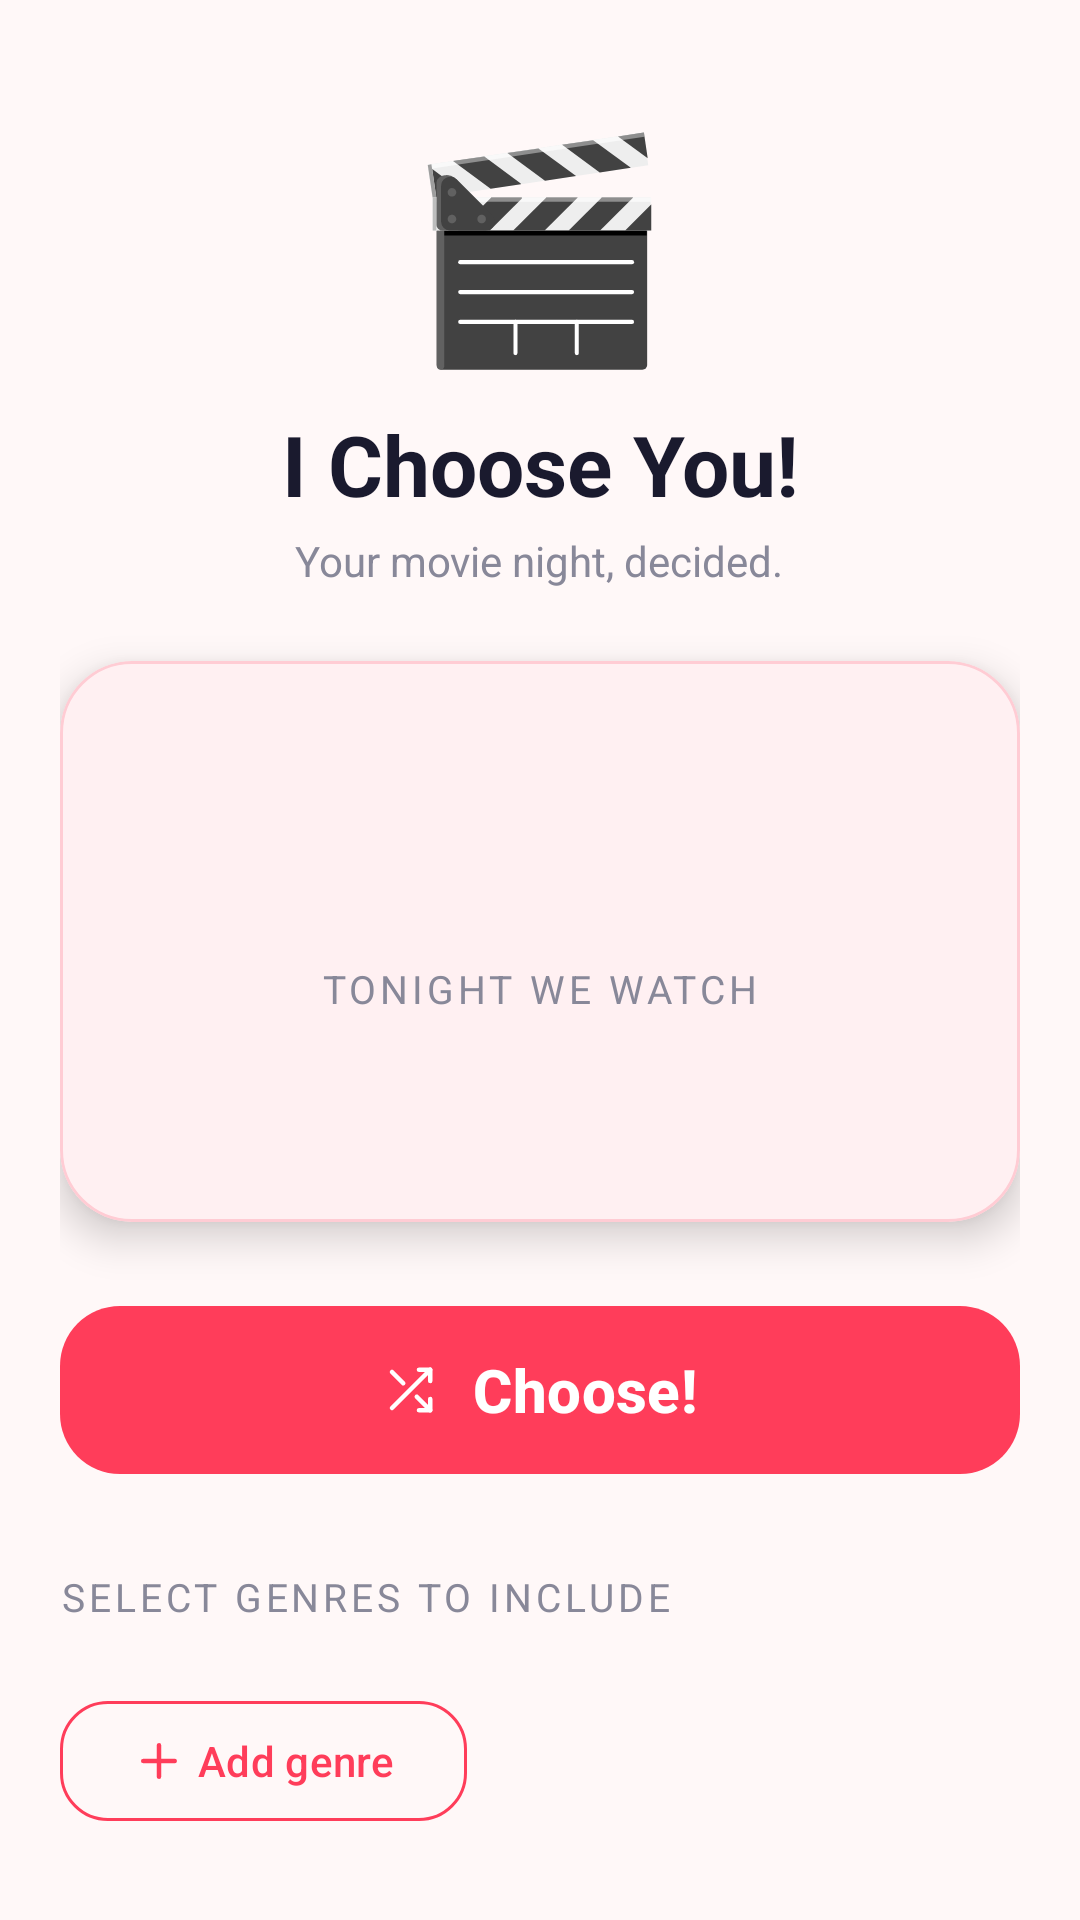

Layout XML and referenced resources for this Android screen:
<!-- AndroidManifest.xml: application theme Theme.IChooseYou -->
<!-- res/layout/activity_main.xml -->
<?xml version="1.0" encoding="utf-8"?>
<androidx.core.widget.NestedScrollView xmlns:android="http://schemas.android.com/apk/res/android"
    xmlns:app="http://schemas.android.com/apk/res-auto"
    xmlns:tools="http://schemas.android.com/tools"
    android:layout_width="match_parent"
    android:layout_height="match_parent"
    android:background="@color/background"
    android:fillViewport="true">

    <LinearLayout
        android:layout_width="match_parent"
        android:layout_height="wrap_content"
        android:orientation="vertical"
        android:paddingHorizontal="20dp"
        android:paddingTop="32dp"
        android:paddingBottom="32dp">

        <LinearLayout
            android:layout_width="match_parent"
            android:layout_height="wrap_content"
            android:layout_marginBottom="24dp"
            android:gravity="center"
            android:orientation="vertical">

            <TextView
                android:layout_width="wrap_content"
                android:layout_height="wrap_content"
                android:layout_marginBottom="8dp"
                android:text="@string/app_icon_emoji"
                android:textSize="72sp" />

            <TextView
                android:layout_width="wrap_content"
                android:layout_height="wrap_content"
                android:gravity="center"
                android:text="@string/app_title"
                android:textColor="@color/text_primary"
                android:textSize="28sp"
                android:textStyle="bold" />

            <TextView
                android:layout_width="wrap_content"
                android:layout_height="wrap_content"
                android:layout_marginTop="4dp"
                android:gravity="center"
                android:text="@string/app_subtitle"
                android:textColor="@color/text_secondary"
                android:textSize="14sp" />

        </LinearLayout>

        <com.google.android.material.card.MaterialCardView
            android:id="@+id/resultCard"
            android:layout_width="match_parent"
            android:layout_height="wrap_content"
            android:layout_marginBottom="24dp"
            app:cardBackgroundColor="@color/card_result_background"
            app:cardCornerRadius="24dp"
            app:cardElevation="8dp"
            app:strokeColor="@color/card_result_stroke"
            app:strokeWidth="1dp">

            <LinearLayout
                android:layout_width="match_parent"
                android:layout_height="wrap_content"
                android:gravity="center"
                android:orientation="vertical"
                android:padding="28dp">

                <TextView
                    android:id="@+id/resultEmoji"
                    android:layout_width="wrap_content"
                    android:layout_height="wrap_content"
                    android:layout_marginBottom="8dp"
                    android:textSize="48sp"
                    tools:text="🚀" />

                <TextView
                    android:layout_width="wrap_content"
                    android:layout_height="wrap_content"
                    android:layout_marginBottom="6dp"
                    android:letterSpacing="0.1"
                    android:text="@string/tonight_watch"
                    android:textAllCaps="true"
                    android:textColor="@color/text_secondary"
                    android:textSize="13sp" />

                <TextView
                    android:id="@+id/resultText"
                    android:layout_width="wrap_content"
                    android:layout_height="wrap_content"
                    android:gravity="center"
                    android:textColor="@color/result_text"
                    android:textSize="26sp"
                    android:textStyle="bold"
                    tools:text="Science Fiction Movie" />

            </LinearLayout>
        </com.google.android.material.card.MaterialCardView>

        <com.google.android.material.button.MaterialButton
            android:id="@+id/chooseButton"
            android:layout_width="match_parent"
            android:layout_height="64dp"
            android:layout_marginBottom="28dp"
            android:text="@string/choose_button"
            android:textColor="@color/button_text"
            android:textSize="20sp"
            android:textStyle="bold"
            app:backgroundTint="@color/button_background"
            app:cornerRadius="20dp"
            app:icon="@drawable/ic_shuffle"
            app:iconGravity="textStart"
            app:iconPadding="12dp"
            app:iconTint="@color/button_text" />

        <TextView
            android:layout_width="wrap_content"
            android:layout_height="wrap_content"
            android:layout_marginBottom="10dp"
            android:letterSpacing="0.1"
            android:text="@string/genres_label"
            android:textAllCaps="true"
            android:textColor="@color/text_secondary"
            android:textSize="13sp" />

        <com.google.android.material.chip.ChipGroup
            android:id="@+id/genreChipGroup"
            android:layout_width="match_parent"
            android:layout_height="wrap_content"
            android:layout_marginBottom="12dp"
            app:chipSpacingVertical="6dp" />

        <com.google.android.material.button.MaterialButton
            android:id="@+id/addGenreButton"
            style="@style/Widget.Material3.Button.OutlinedButton"
            android:layout_width="wrap_content"
            android:layout_height="wrap_content"
            android:layout_marginBottom="28dp"
            android:text="@string/add_genre_button"
            android:textColor="@color/accent"
            app:cornerRadius="16dp"
            app:icon="@drawable/ic_add"
            app:iconTint="@color/accent"
            app:strokeColor="@color/accent" />

        <LinearLayout
            android:id="@+id/historySection"
            android:layout_width="match_parent"
            android:layout_height="wrap_content"
            android:orientation="vertical">

            <TextView
                android:layout_width="wrap_content"
                android:layout_height="wrap_content"
                android:layout_marginBottom="10dp"
                android:letterSpacing="0.1"
                android:text="@string/history_label"
                android:textAllCaps="true"
                android:textColor="@color/text_secondary"
                android:textSize="13sp" />

            <LinearLayout
                android:id="@+id/historyContainer"
                android:layout_width="match_parent"
                android:layout_height="wrap_content"
                android:orientation="vertical" />

        </LinearLayout>

    </LinearLayout>

</androidx.core.widget.NestedScrollView>
<!-- resources referenced by this layout -->
<resources>
  <color name="accent">#FF3D5A</color>
  <color name="background">#FFF8F8</color>
  <color name="button_background">#FF3D5A</color>
  <color name="button_text">#FFFFFF</color>
  <color name="card_result_background">#FFF0F2</color>
  <color name="card_result_stroke">#FFCCD4</color>
  <color name="result_text">#FF3D5A</color>
  <color name="text_primary">#1A1A2E</color>
  <color name="text_secondary">#888899</color>
  <!-- drawable ic_add (drawable) -->
  <?xml version="1.0" encoding="utf-8"?>
  <vector xmlns:android="http://schemas.android.com/apk/res/android"
      android:width="24dp"
      android:height="24dp"
      android:viewportWidth="24"
      android:viewportHeight="24">
      <path
          android:fillColor="@android:color/transparent"
          android:strokeColor="#FF3D5A"
          android:strokeWidth="2"
          android:strokeLineCap="round"
          android:pathData="M12,5 L12,19" />
      <path
          android:fillColor="@android:color/transparent"
          android:strokeColor="#FF3D5A"
          android:strokeWidth="2"
          android:strokeLineCap="round"
          android:pathData="M5,12 L19,12" />
  </vector>
  <string name="add_genre_button">Add genre</string>
  <string name="app_icon_emoji">🎬</string>
  <string name="app_subtitle">Your movie night, decided.</string>
  <string name="app_title">I Choose You!</string>
  <string name="choose_button">Choose!</string>
  <string name="genres_label">Select genres to include</string>
  <string name="history_label">Last picks</string>
  <string name="tonight_watch">TONIGHT WE WATCH</string>
  <style name="Theme.IChooseYou" parent="Theme.Material3.Light.NoActionBar">
          <item name="colorPrimary">@color/colorPrimary</item>
          <item name="colorPrimaryVariant">@color/colorPrimaryVariant</item>
          <item name="colorOnPrimary">@color/colorOnPrimary</item>
          <item name="colorSecondary">@color/colorSecondary</item>
          <item name="colorOnSecondary">@color/colorOnSecondary</item>
          <item name="android:colorBackground">@color/colorBackground</item>
          <item name="colorSurface">@color/colorSurface</item>
          <item name="colorOnSurface">@color/colorOnSurface</item>
          <item name="android:statusBarColor">@color/background</item>
          <item name="android:navigationBarColor">@color/background</item>
          <item name="android:windowLightStatusBar">true</item>
      </style>
  <color name="colorPrimary">#FF3D5A</color>
  <color name="colorPrimaryVariant">#CC2040</color>
  <color name="colorOnPrimary">#FFFFFF</color>
  <color name="colorSecondary">#FF8C42</color>
  <color name="colorOnSecondary">#FFFFFF</color>
  <color name="colorBackground">#FFF8F8</color>
  <color name="colorSurface">#FFFFFF</color>
  <color name="colorOnSurface">#1A1A2E</color>
</resources>
